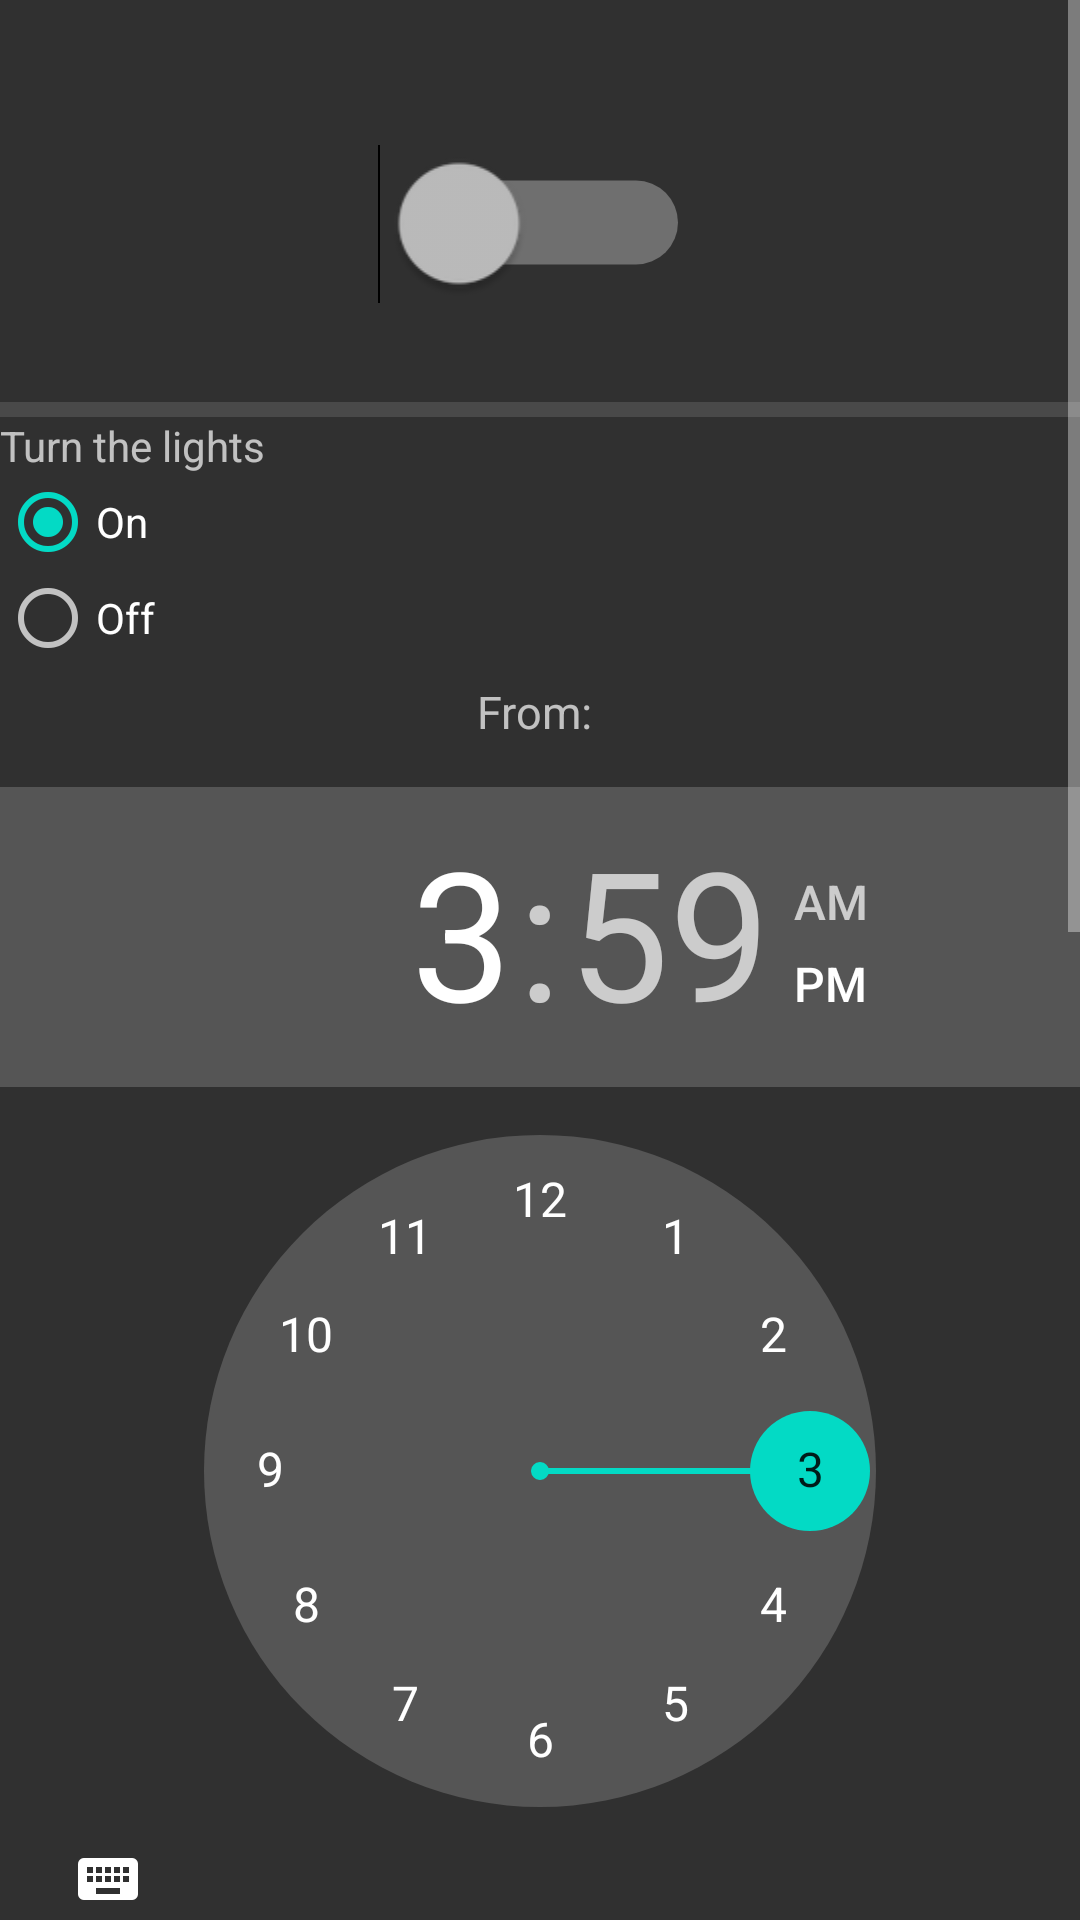

Reconstruct the res/layout file that produces this screen, plus the resources it refers to.
<!-- AndroidManifest.xml: activity theme AppTheme -->
<!-- res/layout/editor.xml -->
<?xml version="1.0" encoding="utf-8"?>
<ScrollView xmlns:android="http://schemas.android.com/apk/res/android"
    xmlns:tools="http://schemas.android.com/tools"
    android:layout_width="match_parent"
    android:layout_height="match_parent"
    android:orientation="vertical"
    tools:context=".EditorActivity">
   <LinearLayout
       android:layout_width="match_parent"
       android:layout_height="match_parent"
       android:orientation="vertical"
       >
    <Switch
        android:layout_marginTop="15dp"
        android:layout_width="wrap_content"
        android:layout_height="wrap_content"
        android:layout_gravity="center"
        android:scaleX="2"
        android:scaleY="2"
        android:padding="50dp"
        android:theme="@style/SwitchCompatTheme"/>
    <View
        android:id="@+id/divider"
        android:layout_width="match_parent"
        android:layout_height="5dp"
        android:background="?android:attr/listDivider" />
    <TextView
        android:layout_width="wrap_content"
        android:layout_height="wrap_content"
        android:text="Turn the lights  "/>
       <RadioGroup
           android:layout_width="wrap_content"
           android:layout_height="wrap_content"
           android:id="@+id/RGroup">
    <RadioButton
        android:id="@+id/radioButton1"
        android:layout_width="wrap_content"
        android:layout_height="wrap_content"
        android:onClick="radioButtonClicked"
        android:text="On"
        android:checked="true"/>

    <RadioButton
        android:id="@+id/radioButton2"
        android:layout_width="wrap_content"
        android:layout_height="wrap_content"
        android:onClick="radioButtonClicked"
        android:text="Off"
        />
       </RadioGroup>

    <TextView
        android:layout_width="wrap_content"
        android:layout_height="wrap_content"
        android:layout_marginTop="5dp"
        android:textSize="15sp"
        android:text="From: "
        android:layout_gravity="center"/>

    <TimePicker
        android:layout_marginTop="15dp"
        android:layout_width="wrap_content"
        android:layout_height="wrap_content">

    </TimePicker>
    <View
        android:id="@+id/divider4"
        android:layout_width="match_parent"
        android:layout_height="5dp"
        android:background="?android:attr/listDivider" />
    <TextView
        android:layout_width="wrap_content"
        android:layout_height="wrap_content"
        android:layout_gravity="center"
        android:textSize="15sp"
        android:text="To:"/>
    <TimePicker
        android:layout_marginTop="15dp"
        android:layout_width="wrap_content"
        android:layout_height="wrap_content">

    </TimePicker>
    <View
        android:id="@+id/divider2"
        android:layout_width="match_parent"
        android:layout_height="5dp"
        android:background="?android:attr/listDivider" />
    <TextView
        android:layout_width="wrap_content"
        android:layout_height="wrap_content"
        android:text="Editing"
        android:layout_marginBottom="15dp"/>

    <EditText
        android:id="@+id/edit_name"
        style="@style/AppTheme.NoActionBar"
        android:layout_width="match_parent"
        android:layout_height="wrap_content"
        android:inputType="textCapWords"
        android:hint="@string/hintName"
        android:padding="20dp"/>

    <EditText
        android:layout_width="match_parent"
        android:layout_height="wrap_content"
        android:id="@+id/edit_arduino"
        style="@style/AppTheme.NoActionBar"
        android:inputType="text"
        android:hint="@string/hintName2"
        android:padding="20dp"/>

    <TextView
        android:layout_width="match_parent"
        android:layout_height="wrap_content"
        android:text="Select a Pin:"
        android:padding="20dp"/>

    <Spinner
        android:id="@+id/spinner1"
        android:layout_width="match_parent"
        android:layout_height="wrap_content"
        android:spinnerMode="dropdown"/>

   </LinearLayout>
   </ScrollView>
<!-- resources referenced by this layout -->
<resources>
  <string name="hintName">Enter Room Name *</string>
  <string name="hintName2">Enter Description *</string>
  <style name="AppTheme.NoActionBar">
          <item name="windowActionBar">false</item>
          <item name="windowNoTitle">true</item>
      </style>
  <style name="SwitchCompatTheme">
          <item name="colorControlActivated">#008000</item>
          <item name="colorSwitchThumbNormal">#8B0000</item>
      </style>
  <style name="AppTheme" parent="Theme.Design">
          
          <item name="colorPrimary">@color/colorPrimary</item>
          <item name="colorPrimaryDark">@color/colorPrimaryDark</item>
          <item name="colorAccent">@color/colorAccent</item>
      </style>
  <!-- not gathered from this repository: default colours our renderer supplied (Android Studio template values) -->
  <color name="colorPrimary">#FF6200EE</color>
  <color name="colorPrimaryDark">#FF3700B3</color>
  <color name="colorAccent">#FF03DAC5</color>
</resources>
